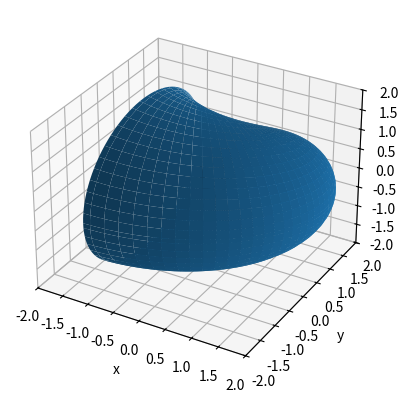

Python code for this plot:
"""
    测试了：利用数学构造几何形状
    function:
        plot_drop_t: 雨滴基础曲线
        plot_drop: 雨滴 3D
        plot_triple_sin: 正弦曲面 plot_triple_cos
        plot_dini_fake: dini 花, 利用简单曲线模拟
        plot_woniu: 蜗牛，利用几何方法生成
        plot_egg: 鸡蛋
        plot_langhua: 浪花
        plot_zongzi: 粽子
        plot_woniu_2: 蜗牛
        plot_heart: 心

        on_key_press: 可交互调整
"""

import numpy as np
import matplotlib.pyplot as plt

fig = plt.figure("dd")
g = 1.0

def on_key_press(event):
    global g
    
    if event.key == 'up':
        g += 0.1
    elif event.key == 'down':
        g -= 0.1
    
    print(event.key, g)
    plot_ball()
    fig.canvas.draw_idle()

fig.canvas.mpl_connect('key_press_event', on_key_press)


def plot():
    global g
    u = np.linspace(0, 2*np.pi, 101).reshape(-1, 1)
    v = np.linspace(-1, 1, 101).reshape(1, -1)

    xs = v**2 * np.sqrt((1-v)/g) * np.cos(u)
    ys = v**2 * np.sqrt((1-v)/g) * np.sin(u)
    zs = np.repeat(v, u.shape[0], 0)

    ax = plt.axes(projection='3d')
    ax.plot_s(xs, ys, zs)
    ax.set_xlim(-1, 1)
    ax.set_ylim(-1, 1)


def plot_drop_t():
    x = np.linspace(0, 2*np.pi, 100)
    y = np.sin(x)*np.sin(x/g)**g
    plt.clf()
    plt.plot(np.sin(x), label='1')
    plt.plot(np.sin(x/2)**g, label='2')
    plt.plot(y, label='3')
    plt.legend()

def plot_drop():
    global g
    u = np.linspace(0, 2*np.pi, 31).reshape(-1, 1)
    v = np.linspace(0, 2*np.pi, 31).reshape(1, -1)
    
    x = np.cos(v)
    y = np.sin(v) * np.sin(v/2)**g

    xs = x
    ys = y*np.cos(u)
    zs = y*np.sin(u)
    plt.clf()
    ax = plt.axes(projection='3d')
    ax.plot_surface(xs, ys, zs)

def plot_triple_sin():
    global g
    u = np.linspace(0, g*np.pi, 31).reshape(-1, 1)
    v = np.linspace(0, g*np.pi, 31).reshape(1, -1)
    
    x = np.sin(u)
    y = np.sin(v)
    z = np.sin(u+v)
    plt.clf()
    ax = plt.axes(projection='3d')
    ax.plot_surface(x, y, z)



def plot_dini_fake():
    u = np.linspace(0, g*np.pi, 31).reshape(-1, 1)
    v = np.linspace(0, 0.6*np.pi, 31).reshape(1, -1)

    x = v * np.cos(u)
    y = v * np.sin(u)
    z = np.sin(v) + 0.1*u


    plt.clf()
    ax = plt.axes(projection='3d')
    ax.plot_surface(x, y, z)

def plot_woniu():
    u = np.linspace(0, 4*np.pi, 101)#.reshape(1, -1)
    v = np.linspace(0, 2*np.pi, 101)#.reshape(-1, 1)
    l = np.linspace(0, 2*np.pi, 101)

    xs = v*np.sin(u)
    ys = v*np.cos(u)
    zs = v

    xyzs = np.stack([xs, ys, zs]).T

    Z = np.array([0, 0, 1])
    lx, ly = np.cos(l), np.sin(l)
    lxyzo = np.stack([lx, ly, np.zeros(len(lx)), np.ones(len(lx))])

    res_list = list()
    for i, xyz in enumerate(xyzs):
        if i == 0:
            continue

        zvt = xyz - xyzs[i-1]
        zvt = zvt / np.linalg.norm(zvt)
        # Method 1: 
        xvt = np.cross(zvt, Z)
        xvt = xvt /np.linalg.norm(xvt)
        yvt = np.cross(zvt, xvt)
        M = np.array([xvt, yvt, zvt, xyz]).T
        
        # s = np.sin(xyz[-1])
        s = xyz[-1]
        S = np.array([[s, 0, 0, 0], [0, s, 0, 0], [0, 0, 1, 0], [0, 0, 0, 1],])
        res_xyz = M @  S @ lxyzo
        res_list.append(res_xyz.T)
        
    res_xyzs = np.stack(res_list)
    print(res_xyzs.shape)
        


    plt.clf()
    ax = plt.axes(projection='3d')
    ax.plot_surface(res_xyzs[:,:, 0], res_xyzs[:, :, 1], res_xyzs[:, :, 2])
    # ax.plot(x.reshape(-1), y.reshape(-1), z.reshape(-1))


def plot_egg():
    u = np.linspace(0, 5*np.pi, 101).reshape(-1, 1)
    v = np.linspace(0, 5*np.pi, 101).reshape(1, -1)

    x = u
    y = v
    z = np.sin(x) * np.sin(y + g - 1)
    plt.clf()
    ax = plt.axes(projection='3d')
    ax.plot_surface(x, y, z)

def plot_langhua():
    # 浪花
    u = np.linspace(0, 4*np.pi, 101).reshape(-1, 1)
    v = np.linspace(0, 4*np.pi, 101).reshape(1, -1)
    r = 0.8
    theta = np.pi/4

 
    x = u + r*np.sin(u + g)
    y = v

    rx = x*np.cos(theta) - y*np.sin(theta)
    ry = x*np.sin(theta) + y*np.cos(theta)

    x = rx
    y = ry
    
    z = 0.1 * r*np.cos(u)
    plt.clf()
    ax = plt.axes(projection='3d')
    ax.plot_surface(x, y, z)
    ax.set_zlim(0, 1)

def plot_zongzi():
    t = np.linspace(0, 2*np.pi, 100)
    u = np.linspace(0, np.pi, 100).reshape(1, -1)
    v = np.linspace(0, np.pi, 100).reshape(-1, 1)
    
    # x = np.sin(t)
    # y = np.sin(11*t + np.pi/2)
    # z = np.sin(10*t)

    x = np.cos(u)
    y = np.cos(v)
    z = np.cos(g*u + g*v)

    plt.clf()
    ax = plt.axes(projection='3d')
    ax.plot_surface(x, y, z)    

def plot_woniu_2():
    u = np.linspace(0, g*np.pi, 100).reshape(1, -1)
    v = np.linspace(0, 2*np.pi, 100).reshape(-1, 1)

    x = u
    y = np.cos(v) + 1
    z = np.sin(v)

    xx =np.sqrt(x) * y*np.sin(x)
    yy =np.sqrt(x) * y*np.cos(x)
    zz =np.sqrt(x) * z + 0.5*x


    plt.clf()
    ax = plt.axes(projection='3d')
    # ax.plot_surface(x, y, z)    
    ax.plot_surface(xx, yy, zz)    
    ax.set_xlim(-2, 2)
    ax.set_ylim(-2, 2)
    ax.set_zlim(-2, 2)
    ax.set_xlabel('x')
    ax.set_ylabel('y')
    

def plot_heart():
    t = np.linspace(0, 2*np.pi, 101).reshape(1, -1)
    v = np.linspace(0, g*np.pi, 101).reshape(-1, 1)

    x = 16 * np.sin(t)**3
    y = 13 * np.cos(t) - 5*np.cos(2*t) - 2*np.cos(3*t) - np.cos(4*t)

    x = np.sin(v) * x
    y = np.sin(v) * y
    z = np.cos(v) * 3


    ax = plt.axes(projection='3d')
    ax.plot_surface(x, y, z)    
    ax.set_zlim(-15, 15)
    ax.set_xlim(-15, 15)
    ax.set_ylim(-15, 15)

def plot_ball():
    u = np.linspace(0, 2*np.pi, 101).reshape(1, -1)
    v = np.linspace(0, g*np.pi, 101).reshape(-1, 1)

    x = np.cos(u)
    y = v #np.sin(v)
    z = np.sin(v) * np.sin(u)

    ax = plt.axes(projection='3d')
    ax.plot_surface(x, y, z)    
    ax.set_zlim(-3, 3)
    ax.set_xlim(-3, 3)
    ax.set_ylim(-3, 3)


plot_woniu_2()
plt.show()

# plt.plot_surface(x, y, z)
# print(x.shape, y.shape, z.shape)
